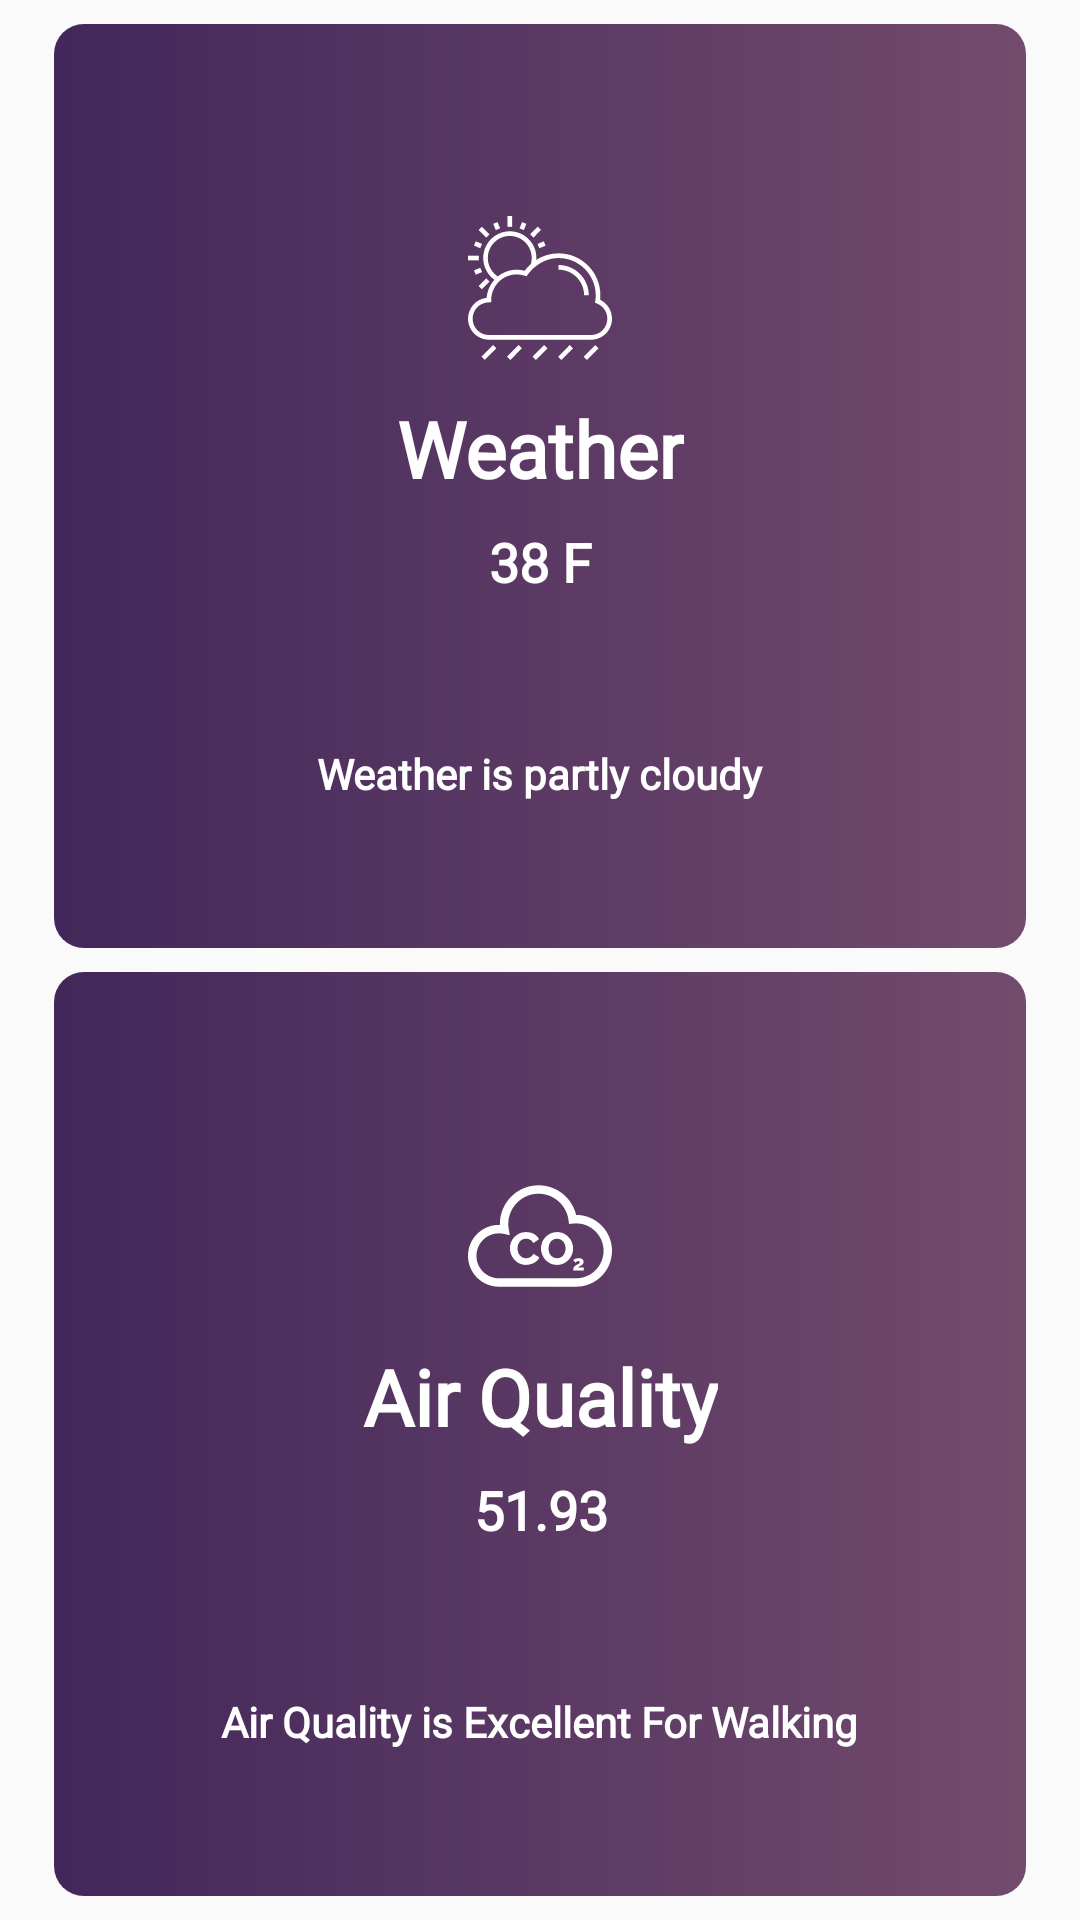

Reconstruct the res/layout file that produces this screen, plus the resources it refers to.
<!-- AndroidManifest.xml: application theme AppTheme -->
<!-- res/layout/activity_weather.xml -->
<?xml version="1.0" encoding="utf-8"?>
<androidx.constraintlayout.widget.ConstraintLayout xmlns:android="http://schemas.android.com/apk/res/android"
    xmlns:app="http://schemas.android.com/apk/res-auto"
    xmlns:tools="http://schemas.android.com/tools"
    android:layout_width="match_parent"
    android:layout_height="match_parent"
    tools:context=".kotlin.ui.weather.WeatherActivity">

    <androidx.constraintlayout.widget.ConstraintLayout
        android:id="@+id/cl_weather"
        android:layout_width="0dp"
        android:layout_height="0dp"
        android:background="@drawable/gradient_curved_background"
        android:layout_marginBottom="8dp"
        app:layout_constraintBottom_toTopOf="@+id/cl_air"
        app:layout_constraintEnd_toStartOf="@+id/gl_right"
        app:layout_constraintHorizontal_bias="0.5"
        app:layout_constraintStart_toStartOf="@+id/gl_left"
        app:layout_constraintTop_toTopOf="parent"
        android:layout_marginTop="8dp">

        <TextView
            android:id="@+id/tv_weatherTitle"
            android:layout_width="wrap_content"
            android:layout_height="wrap_content"
            android:fontFamily="@font/googlesans_bold"
            android:text="Weather"
            android:drawableTop="@drawable/ic_storm"
            android:textColor="@color/white"
            android:textSize="26dp"
            android:textStyle="bold"
            android:drawablePadding="12dp"
            app:layout_constraintBottom_toBottomOf="parent"
            app:layout_constraintEnd_toEndOf="parent"
            app:layout_constraintStart_toStartOf="parent"
            app:layout_constraintTop_toTopOf="parent"
            app:layout_constraintVertical_bias="0.3" />

        <TextView
            android:id="@+id/tv_weather"
            android:layout_width="wrap_content"
            android:layout_height="wrap_content"
            android:text="38 F"
            android:textColor="@color/white"
            android:layout_margin="8dp"
            android:fontFamily="@font/googlesans_bold"
            android:textStyle="bold"
            android:textSize="18dp"
            app:layout_constraintEnd_toEndOf="@+id/tv_weatherTitle"
            app:layout_constraintStart_toStartOf="@+id/tv_weatherTitle"
            app:layout_constraintTop_toBottomOf="@+id/tv_weatherTitle" />

        <TextView
            android:id="@+id/weatherReport"
            android:layout_width="wrap_content"
            android:layout_height="wrap_content"
            android:text="Weather is partly cloudy"
            app:layout_constraintBottom_toBottomOf="parent"
            android:fontFamily="@font/googlesans_bold"
            android:textColor="@color/white"
            android:textStyle="bold"
            android:textSize="14sp"
            app:layout_constraintEnd_toEndOf="parent"
            app:layout_constraintStart_toStartOf="parent"
            app:layout_constraintTop_toBottomOf="@+id/tv_weather" />


    </androidx.constraintlayout.widget.ConstraintLayout>


    <androidx.constraintlayout.widget.ConstraintLayout
        android:id="@+id/cl_air"
        android:layout_width="0dp"
        android:layout_height="0dp"
        app:layout_constraintBottom_toBottomOf="parent"
        app:layout_constraintEnd_toStartOf="@+id/gl_right"
        app:layout_constraintHorizontal_bias="0.5"
        android:layout_marginBottom="8dp"
        android:onClick="clickEventObtainAQI"
        app:layout_constraintStart_toStartOf="@+id/gl_left"
        app:layout_constraintTop_toBottomOf="@+id/cl_weather"
        android:background="@drawable/gradient_curved_background">

        <TextView
            android:id="@+id/tv_airQualityTitle"
            android:layout_width="wrap_content"
            android:layout_height="wrap_content"
            android:fontFamily="@font/googlesans_bold"
            android:text="Air Quality"
            android:drawableTop="@drawable/ic_carbon_dioxide"
            android:textColor="@color/white"
            android:textSize="26dp"
            android:textStyle="bold"
            android:drawablePadding="12dp"
            app:layout_constraintBottom_toBottomOf="parent"
            app:layout_constraintEnd_toEndOf="parent"
            app:layout_constraintStart_toStartOf="parent"
            app:layout_constraintTop_toTopOf="parent"
            app:layout_constraintVertical_bias="0.3" />

        <TextView
            android:id="@+id/tv_airQualityIndex"
            android:layout_width="wrap_content"
            android:layout_height="wrap_content"
            android:text="51.93"
            android:textColor="@color/white"
            android:layout_margin="8dp"
            android:fontFamily="@font/googlesans_bold"
            android:textStyle="bold"
            android:textSize="18dp"
            app:layout_constraintEnd_toEndOf="@+id/tv_airQualityTitle"
            app:layout_constraintStart_toStartOf="@+id/tv_airQualityTitle"
            app:layout_constraintTop_toBottomOf="@+id/tv_airQualityTitle" />

        <TextView
            android:id="@+id/walkingTitle"
            android:layout_width="wrap_content"
            android:layout_height="wrap_content"
            android:text="Air Quality is Excellent For Walking"
            app:layout_constraintBottom_toBottomOf="parent"
            android:fontFamily="@font/googlesans_bold"
            android:textColor="@color/white"
            android:textStyle="bold"
            android:textSize="14dp"
            app:layout_constraintEnd_toEndOf="parent"
            app:layout_constraintStart_toStartOf="parent"
            app:layout_constraintTop_toBottomOf="@+id/tv_airQualityIndex" />

    </androidx.constraintlayout.widget.ConstraintLayout>

    <androidx.constraintlayout.widget.Guideline
        android:id="@+id/gl_left"
        android:layout_width="wrap_content"
        android:layout_height="wrap_content"
        android:orientation="vertical"
        app:layout_constraintGuide_percent="0.05" />

    <androidx.constraintlayout.widget.Guideline
        android:id="@+id/gl_right"
        android:layout_width="wrap_content"
        android:layout_height="wrap_content"
        android:orientation="vertical"
        app:layout_constraintGuide_percent="0.95" />


</androidx.constraintlayout.widget.ConstraintLayout>
<!-- resources referenced by this layout -->
<resources>
  <color name="white">#fff</color>
  <!-- drawable gradient_curved_background (drawable) -->
  <?xml version="1.0" encoding="utf-8"?>
  <shape xmlns:android="http://schemas.android.com/apk/res/android">
      <gradient
          android:type="linear"
          android:angle="0"
          android:startColor="@color/colorPrimaryDark"
          android:endColor="@color/colorPrimary" />
      <corners
          android:bottomLeftRadius="10dp"
          android:bottomRightRadius="10dp"
          android:topLeftRadius="10dp"
          android:topRightRadius="10dp" />
  </shape>
  <!-- drawable ic_carbon_dioxide: vector/xml drawable (drawable, 4847 chars, omitted) -->
  <!-- drawable ic_storm: vector/xml drawable (drawable, 2999 chars, omitted) -->
  <style name="AppTheme" parent="Theme.AppCompat.Light.DarkActionBar">
          
          <item name="colorPrimary">@color/colorPrimary</item>
          <item name="colorPrimaryDark">@color/colorPrimaryDark</item>
          <item name="colorAccent">@color/colorAccent</item>
      </style>
  <color name="colorPrimaryDark">#42275a</color>
  <color name="colorPrimary">#734b6d</color>
  <color name="colorAccent">#D81B60</color>
</resources>
